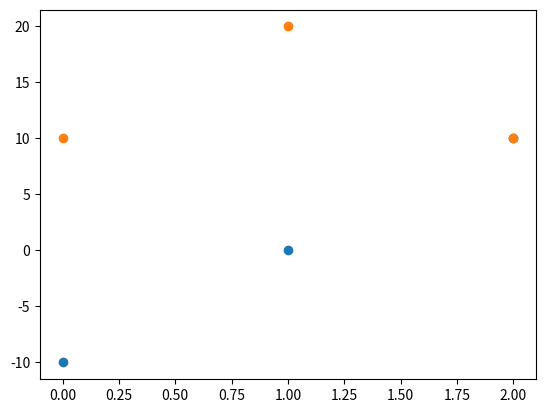

The script that saved this image:
#
# Copyright (c) 2020 FRC Team 3260
#

from math import sqrt
import numpy as np
from collections import defaultdict
import matplotlib.pyplot as plt


class Cell:
    def __init__(self, bucket_id, points):
        self.x = bucket_id[0]
        self.y = bucket_id[1]
        self.visited = False
        self.cluster_id = None
        self.points = points

    def get_neighbors(self):
        # Returns IDs of neighboring cells
        return [(self.x-1,self.y),
                (self.x+1,self.y),
                (self.x,self.y-1),
                (self.x,self.y+1)]


def connected_components(buckets):
    """
    Connects neighboring buckets into connected components. Takes in a dictionary of buckets in the form:
    buckets = {
        (0,0) : list(... points ...),
        (0,1) : list(... points ...),
        ...
    }

    And connects neighboring cells into connected components. The result is returned in the form:
    clusters = [
        np.array(... points ...),
        np.array(... points ...),
        np.array(... points ...),
    ]
    """

    # Convert the dict of buckets dict into a dict of cells
    grid = dict()
    for bucket_id, points in buckets.items():
        cell = Cell(bucket_id, points)
        grid[bucket_id] = cell

    # Connect neighboring cells into connected components
    clusters = defaultdict(list)
    cluster_id = 0
    for root_cell in grid.values():
        # if we've been to a cell, skip it
        if root_cell.cluster_id is not None:
            continue
        root_cell.cluster_id = cluster_id
        # Start a BFS to connect all neighboring cells
        queue = [root_cell]
        while len(queue) > 0:
            cur_cell = queue.pop(0)
            if cur_cell.visited:
                continue
            cur_cell.visited = True
            cur_cell.cluster_id = cluster_id
            clusters[cur_cell.cluster_id].append(cur_cell)

            queue += [grid[n] for n in cur_cell.get_neighbors() if n in grid]

        cluster_id += 1

    new_clusters = []
    for cluster_id, cells in clusters.items():
        this_cluster = []
        for cell in cells:
            this_cluster.extend(cell.points)
        new_clusters.append(np.array(this_cluster))
    return new_clusters


def ransac(points, precision):
    """
    Takes points as an Nx2 array and returns whether or not the points fit a circle and the coordinates of the circle.
    Result: tuple(x, y, radius) or None
    """
    for _ in range(20):
        # 1. Take a random sample of 3 points from this cluster
        if(len(points) >= 3):
            subset = np.random.choice(len(points), 3, replace=False)
        else:
            return None
        # 2. Fit a circle to those points
        fit_circle = make_circle(points.take(subset, axis=0))

        # 3. Check all other points in the cluster for consensus
        inliers = 0
        for point in points:
            if abs(7 - distance(point, fit_circle[0:2]) < 0.5):
                inliers += 1
        # 4. If we have a consensus (maybe 90%), then return out
        if inliers/len(points) >= precision:
            return fit_circle
    return None


def distance(point1, point2):
    """
    Takes 2 points as Nx2 arrays and returns the distance between them
    """
    return np.linalg.norm(point1 - point2)

    #without numpy
    # x_dis = abs(point1[0] - point2[0])
    # y_dis = abs(point1[1] - point2[1])
    # return sqrt((x_dis ** 2) + (y_dis ** 2))

def make_circle(points):
    """
    Constructs a circle from 3 points. Takes a 3x2 numpy array of points and returns a tuple(x, y, radius).
    """
    x1 = points[0,0]
    x2 = points[1,0]
    x3 = points[2,0]
    y1 = points[0,1]
    y2 = points[1,1]
    y3 = points[2,1]

    x12 = x1 - x2
    x13 = x1 - x3

    y12 = y1 - y2
    y13 = y1 - y3

    y31 = y3 - y1
    y21 = y2 - y1

    x31 = x3 - x1
    x21 = x2 - x1

    # x1^2 - x3^2
    sx13 = pow(x1, 2) - pow(x3, 2)

    # y1^2 - y3^2
    sy13 = pow(y1, 2) - pow(y3, 2)

    sx21 = pow(x2, 2) - pow(x1, 2)
    sy21 = pow(y2, 2) - pow(y1, 2)

    f = (((sx13) * (x12) + (sy13) *
          (x12) + (sx21) * (x13) +
          (sy21) * (x13)) // (2 *
          ((y31) * (x12) - (y21) * (x13))))

    g = (((sx13) * (y12) + (sy13) * (y12) +
          (sx21) * (y13) + (sy21) * (y13)) //
          (2 * ((x31) * (y12) - (x21) * (y13))))

    c = (-pow(x1, 2) - pow(y1, 2) -
         2 * g * x1 - 2 * f * y1)

    # eqn of circle be x^2 + y^2 + 2*g*x + 2*f*y + c = 0
    # where centre is (h = -g, k = -f) and
    # radius r as r^2 = h^2 + k^2 - c
    h = -g
    k = -f
    sqr_of_r = h * h + k * k - c

    # r is the radius
    r = round(sqrt(sqr_of_r), 5)

    return np.array([h,k,r])


def main():
    buckets = defaultdict(list)
    buckets[(0,0)] = [[0,0], [0,0], [0,0], [0,0]]
    buckets[(1,0)] = [[1,1], [1,1], [1,1], [1,1]]
    buckets[(1,1)] = [[2,2], [2,2], [2,2], [2,2]]
    buckets[(10,10)] = [[3,3], [3,3], [3,3], [3,3]]
    ccs = connected_components(buckets)
    assert len(ccs) == 2, "Wrong number of connected components found"

    points = np.array([[-10,10], [0,20], [10,10]])
    c = make_circle(points)
    circle_artist = plt.Circle((c[0], c[1]), c[2], color=(1.0, 0.37, 0.22, 1.0))
    fig = plt.gcf()
    ax = fig.gca()
    # ax.add_artist(circle_artist)
    plt.plot(points, marker='o', linestyle='')
    plt.show()


if __name__ == '__main__':
    main()
